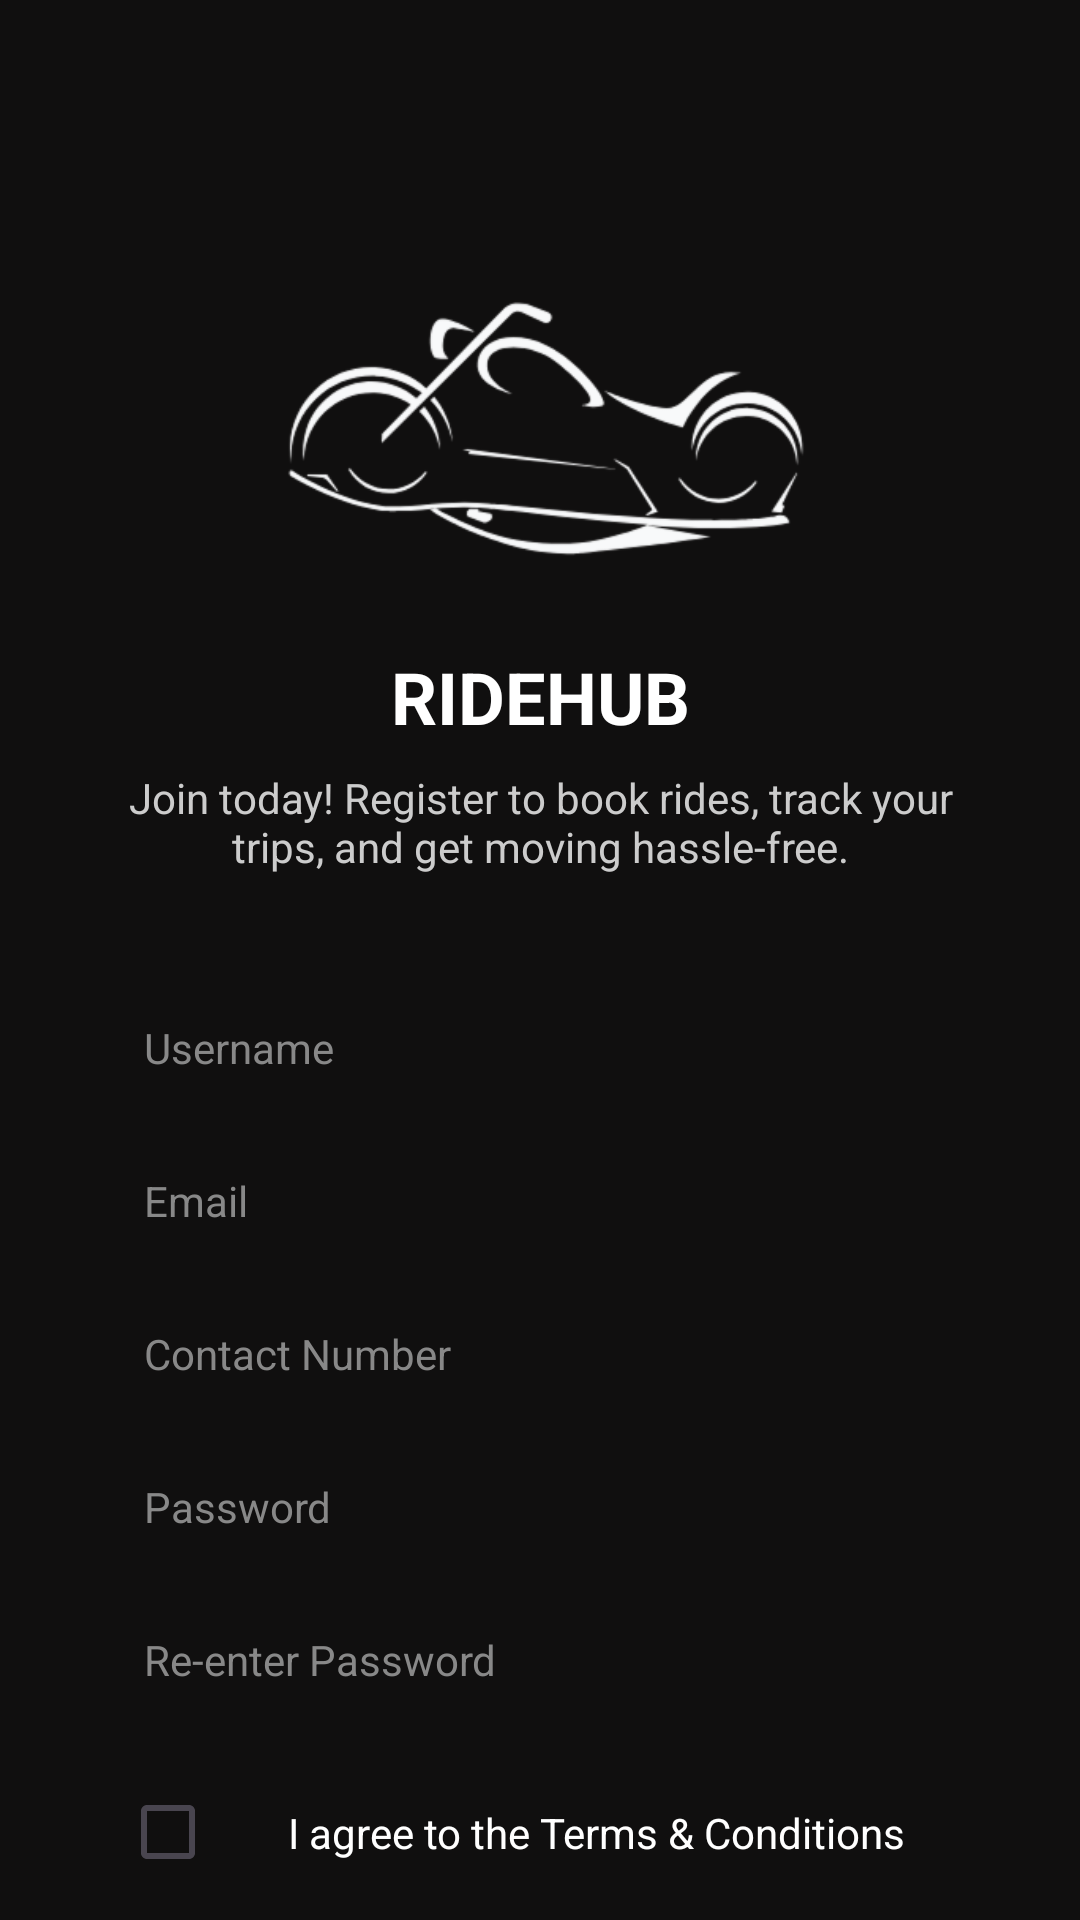

Produce the Android XML layout that renders to this screen, including the resource entries it uses.
<!-- AndroidManifest.xml: application theme Theme.MyRideHub -->
<!-- res/layout/activity_register.xml -->
<?xml version="1.0" encoding="utf-8"?>
<androidx.constraintlayout.widget.ConstraintLayout xmlns:android="http://schemas.android.com/apk/res/android"
    xmlns:app="http://schemas.android.com/apk/res-auto"
    xmlns:tools="http://schemas.android.com/tools"
    android:layout_width="match_parent"
    android:layout_height="match_parent"
    android:background="#100F0F"
    tools:context=".RegisterActivity">

    <ImageView
        android:id="@+id/ivLogo"
        android:layout_width="180dp"
        android:layout_height="120dp"
        android:layout_marginTop="80dp"
        android:contentDescription="RIDEHUB Logo"
        android:src="@drawable/ride_hub_logo_w"
        app:layout_constraintEnd_toEndOf="parent"
        app:layout_constraintHorizontal_bias="0.497"
        app:layout_constraintStart_toStartOf="parent"
        app:layout_constraintTop_toTopOf="parent" />

    <TextView
        android:id="@+id/tvAppName"
        android:layout_width="wrap_content"
        android:layout_height="wrap_content"
        android:layout_marginTop="16dp"
        android:text="RIDEHUB"
        android:textColor="@color/white"
        android:textSize="24sp"
        android:textStyle="bold"
        app:layout_constraintEnd_toEndOf="parent"
        app:layout_constraintStart_toStartOf="parent"
        app:layout_constraintTop_toBottomOf="@+id/ivLogo" />

    <TextView
        android:id="@+id/tvTagline"
        android:layout_width="0dp"
        android:layout_height="wrap_content"
        android:layout_marginStart="32dp"
        android:layout_marginTop="8dp"
        android:layout_marginEnd="32dp"
        android:gravity="center"
        android:text="Join today! Register to book rides, track your trips, and get moving hassle-free."
        android:textColor="#CCCCCC"
        android:textSize="14sp"
        app:layout_constraintEnd_toEndOf="parent"
        app:layout_constraintStart_toStartOf="parent"
        app:layout_constraintTop_toBottomOf="@+id/tvAppName" />

    <EditText
        android:id="@+id/etUsername"
        android:layout_width="0dp"
        android:layout_height="wrap_content"
        android:layout_marginStart="40dp"
        android:layout_marginTop="40dp"
        android:layout_marginEnd="40dp"
        android:background="@drawable/edit_text_border"
        android:hint="Username"
        android:inputType="text"
        android:padding="8dp"
        android:textSize="14sp"
        android:textColor="@color/white"
        android:textColorHint="#888888"
        app:layout_constraintEnd_toEndOf="parent"
        app:layout_constraintStart_toStartOf="parent"
        app:layout_constraintTop_toBottomOf="@+id/tvTagline" />

    <EditText
        android:id="@+id/etEmail"
        android:layout_width="0dp"
        android:layout_height="wrap_content"
        android:layout_marginStart="40dp"
        android:layout_marginTop="16dp"
        android:layout_marginEnd="40dp"
        android:background="@drawable/edit_text_border"
        android:hint="Email"
        android:inputType="textEmailAddress"
        android:padding="8dp"
        android:textSize="14sp"
        android:textColor="@color/white"
        android:textColorHint="#888888"
        app:layout_constraintEnd_toEndOf="parent"
        app:layout_constraintStart_toStartOf="parent"
        app:layout_constraintTop_toBottomOf="@+id/etUsername" />

    <EditText
        android:id="@+id/etContactNumber"
        android:layout_width="0dp"
        android:layout_height="wrap_content"
        android:layout_marginStart="40dp"
        android:layout_marginTop="16dp"
        android:layout_marginEnd="40dp"
        android:background="@drawable/edit_text_border"
        android:hint="Contact Number"
        android:inputType="phone"
        android:padding="8dp"
        android:textSize="14sp"
        android:textColor="@color/white"
        android:textColorHint="#888888"
        app:layout_constraintEnd_toEndOf="parent"
        app:layout_constraintStart_toStartOf="parent"
        app:layout_constraintTop_toBottomOf="@+id/etEmail" />

    <EditText
        android:id="@+id/etPassword"
        android:layout_width="0dp"
        android:layout_height="wrap_content"
        android:layout_marginStart="40dp"
        android:layout_marginTop="16dp"
        android:layout_marginEnd="40dp"
        android:background="@drawable/edit_text_border"
        android:hint="Password"
        android:inputType="textPassword"
        android:padding="8dp"
        android:textSize="14sp"
        android:textColor="@color/white"
        android:textColorHint="#888888"
        app:layout_constraintEnd_toEndOf="parent"
        app:layout_constraintStart_toStartOf="parent"
        app:layout_constraintTop_toBottomOf="@+id/etContactNumber" />

    <EditText
        android:id="@+id/etReEnterPassword"
        android:layout_width="0dp"
        android:layout_height="wrap_content"
        android:layout_marginStart="40dp"
        android:layout_marginTop="16dp"
        android:layout_marginEnd="40dp"
        android:background="@drawable/edit_text_border"
        android:hint="Re-enter Password"
        android:inputType="textPassword"
        android:padding="8dp"
        android:textSize="14sp"
        android:textColor="@color/white"
        android:textColorHint="#888888"
        app:layout_constraintEnd_toEndOf="parent"
        app:layout_constraintStart_toStartOf="parent"
        app:layout_constraintTop_toBottomOf="@+id/etPassword" />

    <CheckBox
        android:id="@+id/cbTerms"
        android:layout_width="wrap_content"
        android:layout_height="wrap_content"
        android:layout_marginStart="40dp"
        android:layout_marginTop="16dp"
        android:buttonTint="@color/white"
        android:textColor="@color/white"
        app:layout_constraintStart_toStartOf="parent"
        app:layout_constraintTop_toBottomOf="@+id/etReEnterPassword" />

    <TextView
        android:id="@+id/tvTerms"
        android:layout_width="0dp"
        android:layout_height="wrap_content"
        android:layout_marginStart="8dp"
        android:layout_marginEnd="40dp"
        android:text="I agree to the Terms &amp; Conditions"
        android:textColor="@color/white"
        android:textSize="14sp"
        app:layout_constraintBottom_toBottomOf="@+id/cbTerms"
        app:layout_constraintEnd_toEndOf="parent"
        app:layout_constraintStart_toEndOf="@+id/cbTerms"
        app:layout_constraintTop_toTopOf="@+id/cbTerms" />

    <Button
        android:id="@+id/btnCreateAccount"
        android:layout_width="wrap_content"
        android:layout_height="wrap_content"
        android:layout_marginTop="32dp"
        android:background="@drawable/button_background"
        android:backgroundTint="@color/white"
        android:paddingStart="24dp"
        android:paddingTop="12dp"
        android:paddingEnd="24dp"
        android:paddingBottom="12dp"
        android:text="Create Account"
        android:textAllCaps="false"
        android:textColor="@color/black"
        app:layout_constraintEnd_toEndOf="parent"
        app:layout_constraintStart_toStartOf="parent"
        app:layout_constraintTop_toBottomOf="@+id/cbTerms" />

    <TextView
        android:id="@+id/tvSignIn"
        android:layout_width="wrap_content"
        android:layout_height="wrap_content"
        android:layout_marginTop="16dp"
        android:layout_marginBottom="32dp"
        android:text="Already have an account? Sign In"
        android:textColor="#CCCCCC"
        android:textSize="14sp"
        app:layout_constraintBottom_toBottomOf="parent"
        app:layout_constraintEnd_toEndOf="parent"
        app:layout_constraintStart_toStartOf="parent"
        app:layout_constraintTop_toBottomOf="@+id/btnCreateAccount"
        app:layout_constraintVertical_bias="0.0" />

</androidx.constraintlayout.widget.ConstraintLayout>
<!-- resources referenced by this layout -->
<resources>
  <!-- drawable ride_hub_logo_w: png bitmap (drawable, 23622 bytes) -->
  <style name="Theme.MyRideHub" parent="Base.Theme.MyRideHub" />
  <style name="Base.Theme.MyRideHub" parent="Theme.Material3.DayNight.NoActionBar">
          
          
      </style>
  <!-- not gathered from this repository: default colours our renderer supplied (Android Studio template values) -->
  <color name="black">#FF000000</color>
  <color name="white">#FFFFFFFF</color>
</resources>
